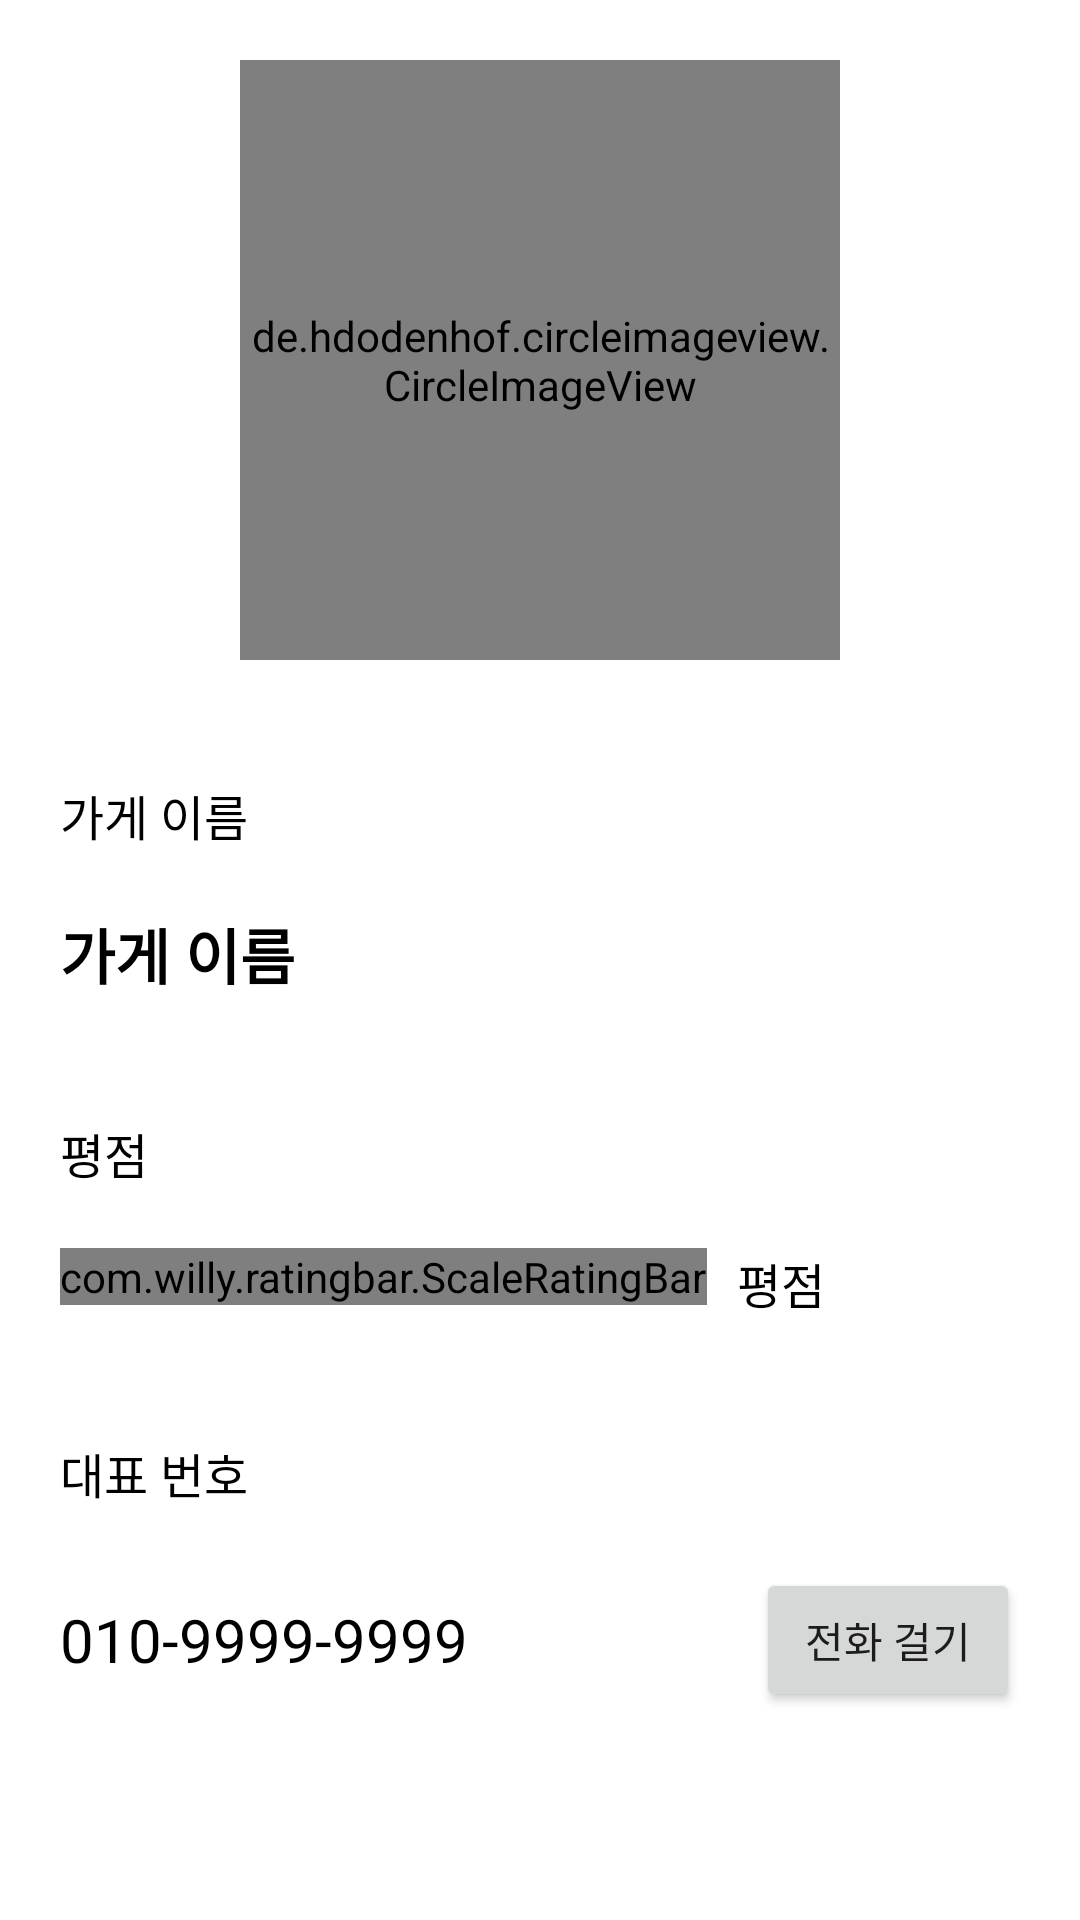

Android layout source for this screen:
<!-- AndroidManifest.xml: application theme Theme.StoreOrderPractice_20220510 -->
<!-- res/layout/activity_detail_store.xml -->
<?xml version="1.0" encoding="utf-8"?>
<LinearLayout xmlns:android="http://schemas.android.com/apk/res/android"
    xmlns:app="http://schemas.android.com/apk/res-auto"
    xmlns:tools="http://schemas.android.com/tools"
    android:orientation="vertical"
    android:layout_width="match_parent"
    android:layout_height="match_parent"
    android:paddingStart="20dp"
    android:paddingEnd="20dp"
    tools:context=".DetailStoreActivity">

    <de.hdodenhof.circleimageview.CircleImageView
        android:id="@+id/logoImg"
        android:layout_width="200dp"
        android:layout_height="200dp"
        android:layout_gravity="center"
        android:layout_marginTop="20dp"
        android:src="@mipmap/ic_launcher"/>

    <TextView
        android:layout_width="wrap_content"
        android:layout_height="wrap_content"
        android:layout_marginTop="40dp"
        android:text="가게 이름"
        android:textSize="16sp"
        android:textColor="@color/black"/>

    <TextView
        android:id="@+id/nameTxt"
        android:layout_width="wrap_content"
        android:layout_height="wrap_content"
        android:layout_marginTop="20dp"
        android:text="가게 이름"
        android:textSize="20sp"
        android:textStyle="bold"
        android:textColor="@color/black"/>

    <TextView
        android:layout_width="wrap_content"
        android:layout_height="wrap_content"
        android:layout_marginTop="40dp"
        android:text="평점"
        android:textSize="16sp"
        android:textColor="@color/black"/>

    <LinearLayout
        android:layout_width="match_parent"
        android:layout_height="wrap_content"
        android:layout_marginTop="20dp"
        android:orientation="horizontal">

        <com.willy.ratingbar.ScaleRatingBar
            android:id="@+id/storeRatingBar"
            android:layout_width="wrap_content"
            android:layout_height="wrap_content"
            app:srb_rating="2"
            app:srb_stepSize="0.5"
            app:srb_isIndicator="true"
            app:srb_starHeight="20dp"
            app:srb_starWidth="20dp"/>

        <TextView
            android:id="@+id/storeRatingTxt"
            android:layout_width="wrap_content"
            android:layout_height="wrap_content"
            android:layout_marginStart="10dp"
            android:text="평점"
            android:textColor="@color/black"
            android:textSize="16sp"
            android:layout_gravity="bottom"/>

    </LinearLayout>

    <TextView
        android:layout_width="wrap_content"
        android:layout_height="wrap_content"
        android:layout_marginTop="40dp"
        android:text="대표 번호"
        android:textSize="16sp"
        android:textColor="@color/black"/>

    <LinearLayout
        android:layout_width="match_parent"
        android:layout_height="wrap_content"
        android:layout_marginTop="20dp"
        android:gravity="center_vertical"
        android:orientation="horizontal">

        <TextView
            android:id="@+id/phoneNumTxt"
            android:layout_width="wrap_content"
            android:layout_height="wrap_content"
            android:text="010-9999-9999"
            android:textColor="@color/black"
            android:textSize="20sp"/>

        <Space
            android:layout_width="0dp"
            android:layout_height="wrap_content"
            android:layout_weight="1"/>

        <Button
            android:id="@+id/callBtn"
            android:layout_width="wrap_content"
            android:layout_height="wrap_content"
            android:text="전화 걸기"/>

    </LinearLayout>

</LinearLayout>
<!-- resources referenced by this layout -->
<resources>
  <style name="Theme.StoreOrderPractice_20220510" parent="Theme.MaterialComponents.DayNight.DarkActionBar">
          
          <item name="colorPrimary">@color/purple_500</item>
          <item name="colorPrimaryVariant">@color/purple_700</item>
          <item name="colorOnPrimary">@color/white</item>
          
          <item name="colorSecondary">@color/teal_200</item>
          <item name="colorSecondaryVariant">@color/teal_700</item>
          <item name="colorOnSecondary">@color/black</item>
          
          <item name="android:statusBarColor" tools:targetApi="l">?attr/colorPrimaryVariant</item>
          
      </style>
  <!-- not gathered from this repository: default colours our renderer supplied (Android Studio template values) -->
  <color name="purple_500">#FF6200EE</color>
  <color name="purple_700">#FF3700B3</color>
  <color name="teal_200">#FF03DAC5</color>
  <color name="teal_700">#FF018786</color>
  <color name="black">#FF000000</color>
  <color name="white">#FFFFFFFF</color>
</resources>
